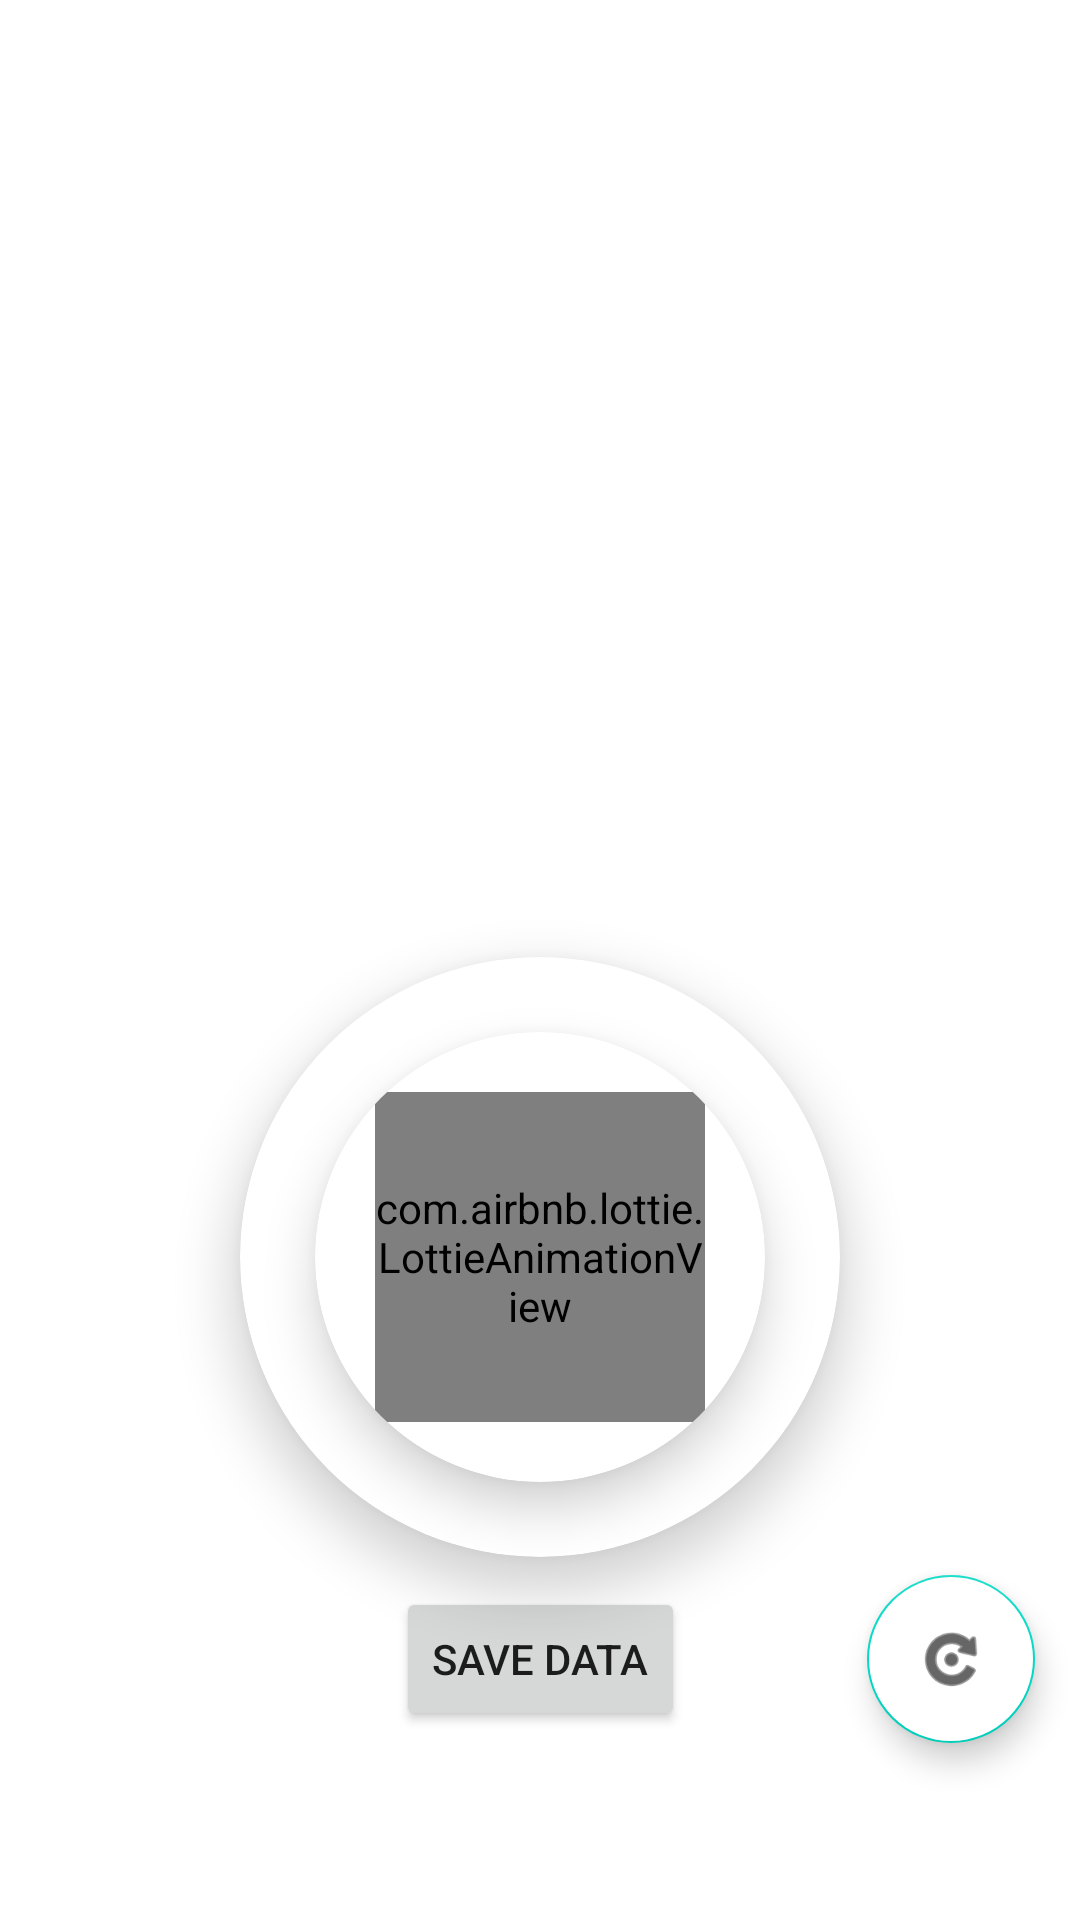

Android layout source for this screen:
<!-- AndroidManifest.xml: application theme Theme.TubesLTFIII -->
<!-- res/layout/fragment_main_add_data.xml -->
<?xml version="1.0" encoding="utf-8"?>
<androidx.constraintlayout.widget.ConstraintLayout xmlns:android="http://schemas.android.com/apk/res/android"
    xmlns:app="http://schemas.android.com/apk/res-auto"
    xmlns:tools="http://schemas.android.com/tools"
    android:layout_width="match_parent"
    android:layout_height="match_parent"
    android:background="@color/white"
    tools:context=".views.main.AddDataFragment">

    <com.google.android.material.card.MaterialCardView
        android:id="@+id/materialCardView6"
        android:layout_width="0dp"
        android:layout_height="330dp"
        android:layout_marginTop="-50dp"
        android:backgroundTint="@color/purple_bg"
        app:cardCornerRadius="20dp"
        app:layout_constraintBottom_toTopOf="@+id/guideline8"
        app:layout_constraintEnd_toEndOf="parent"
        app:layout_constraintStart_toStartOf="parent"
        app:layout_constraintTop_toTopOf="@+id/guideline9"
        app:layout_goneMarginTop="-10dp">

        <androidx.constraintlayout.widget.ConstraintLayout
            android:layout_width="match_parent"
            android:layout_height="match_parent">

            <com.github.aachartmodel.aainfographics.aachartcreator.AAChartView
                android:id="@+id/chartLiveInput"
                android:layout_width="0dp"
                android:layout_height="225dp"
                android:layout_marginLeft="20dp"
                android:layout_marginRight="20dp"
                app:layout_constraintBottom_toBottomOf="parent"
                app:layout_constraintEnd_toEndOf="parent"
                app:layout_constraintStart_toStartOf="parent"
                app:layout_constraintTop_toTopOf="@+id/guideline10" />

            <androidx.constraintlayout.widget.Guideline
                android:id="@+id/guideline10"
                android:layout_width="wrap_content"
                android:layout_height="wrap_content"
                android:orientation="horizontal"
                app:layout_constraintGuide_begin="37dp" />
        </androidx.constraintlayout.widget.ConstraintLayout>
    </com.google.android.material.card.MaterialCardView>

    <com.google.android.material.card.MaterialCardView
        android:id="@+id/materialCardView5"
        android:layout_width="200dp"
        android:layout_height="200dp"
        android:layout_marginBottom="10dp"
        app:layout_constraintBottom_toTopOf="@+id/btnSaveData"
        app:layout_constraintEnd_toEndOf="parent"
        app:layout_constraintStart_toStartOf="parent"
        app:layout_constraintTop_toTopOf="@+id/guideline8"
        app:layout_constraintVertical_chainStyle="packed"
        android:shape="ring"
        app:cardCornerRadius="150dp"
        app:cardElevation="10dp">

        <androidx.constraintlayout.widget.ConstraintLayout
            android:layout_width="match_parent"
            android:layout_height="match_parent">

            <com.google.android.material.card.MaterialCardView
                android:id="@+id/mcvRecord"
                android:layout_width="150dp"
                android:layout_height="150dp"
                android:layout_gravity="center"
                android:shape="ring"
                app:cardCornerRadius="75dp"
                app:cardElevation="10dp"
                app:layout_constraintBottom_toBottomOf="parent"
                app:layout_constraintEnd_toEndOf="parent"
                app:layout_constraintHorizontal_bias="0.5"
                app:layout_constraintStart_toStartOf="parent"
                app:layout_constraintTop_toTopOf="parent"
                app:layout_constraintVertical_chainStyle="packed">
                <com.airbnb.lottie.LottieAnimationView
                    android:id="@+id/lavHeartBeat"
                    android:layout_width="match_parent"
                    android:layout_height="match_parent"
                    android:layout_margin="20dp"
                    app:lottie_url="https://assets2.lottiefiles.com/packages/lf20_di28l3n6.json"
                    app:layout_constraintBottom_toBottomOf="@+id/fabBluetooth"
                    app:layout_constraintEnd_toEndOf="@+id/fabBluetooth"
                    app:layout_constraintStart_toStartOf="@+id/fabBluetooth"
                    app:layout_constraintTop_toTopOf="@+id/fabBluetooth"
                    app:lottie_loop="true"
                    app:lottie_speed="1" />
            </com.google.android.material.card.MaterialCardView>
        </androidx.constraintlayout.widget.ConstraintLayout>
    </com.google.android.material.card.MaterialCardView>

    <TextView
        android:id="@+id/textview_second"
        android:layout_width="wrap_content"
        android:layout_height="wrap_content"
        app:layout_constraintBottom_toTopOf="@id/btnSaveData"
        app:layout_constraintEnd_toEndOf="parent"
        app:layout_constraintStart_toStartOf="parent"
        app:layout_constraintTop_toTopOf="parent" />

    <Button
        android:id="@+id/btnSaveData"
        android:layout_width="wrap_content"
        android:layout_height="wrap_content"
        android:text="Save Data"
        android:theme="@style/BottomNavigationTheme"
        app:layout_constraintBottom_toBottomOf="parent"
        app:layout_constraintEnd_toEndOf="parent"
        app:layout_constraintHorizontal_bias="0.5"
        app:layout_constraintStart_toStartOf="parent"
        app:layout_constraintTop_toBottomOf="@+id/materialCardView5" />

    <com.google.android.material.floatingactionbutton.FloatingActionButton
        android:id="@+id/fabRetry"
        android:layout_width="wrap_content"
        android:layout_height="wrap_content"
        android:layout_margin="@dimen/fab_retry_data_margin"
        android:backgroundTint="@color/white"
        app:layout_constraintBottom_toBottomOf="@+id/btnSaveData"
        app:layout_constraintEnd_toEndOf="parent"
        app:layout_constraintTop_toTopOf="@+id/btnSaveData"
        app:srcCompat="@android:drawable/ic_menu_rotate" />

    <androidx.constraintlayout.widget.Guideline
        android:id="@+id/guideline8"
        android:layout_width="wrap_content"
        android:layout_height="wrap_content"
        android:orientation="horizontal"
        app:layout_constraintGuide_percent="0.4" />

    <androidx.constraintlayout.widget.Guideline
        android:id="@+id/guideline9"
        android:layout_width="wrap_content"
        android:layout_height="wrap_content"
        android:orientation="horizontal"
        app:layout_constraintGuide_begin="-25dp" />

</androidx.constraintlayout.widget.ConstraintLayout>
<!-- resources referenced by this layout -->
<resources>
  <color name="purple_bg">#4B1EC5</color>
  <color name="white">#FFFFFFFF</color>
  <dimen name="fab_retry_data_margin">15dp</dimen>
  <style name="BottomNavigationTheme" parent="Theme.AppCompat.Light">
          <item name="colorPrimary">@color/black</item>
      </style>
  <style name="Theme.TubesLTFIII" parent="Theme.MaterialComponents.DayNight.DarkActionBar">
          
          <item name="colorPrimary">@color/purple_500</item>
          <item name="colorPrimaryVariant">@color/purple_700</item>
          <item name="colorOnPrimary">@color/white</item>
          
          <item name="colorSecondary">@color/teal_200</item>
          <item name="colorSecondaryVariant">@color/teal_700</item>
          <item name="colorOnSecondary">@color/black</item>
          
          <item name="android:windowTranslucentStatus">true</item>
          <item name="android:windowTranslucentNavigation">true</item>
          
      </style>
  <color name="black">#FF000000</color>
  <color name="purple_500">#FF6200EE</color>
  <color name="purple_700">#FF3700B3</color>
  <color name="teal_200">#FF03DAC5</color>
  <color name="teal_700">#FF018786</color>
</resources>
